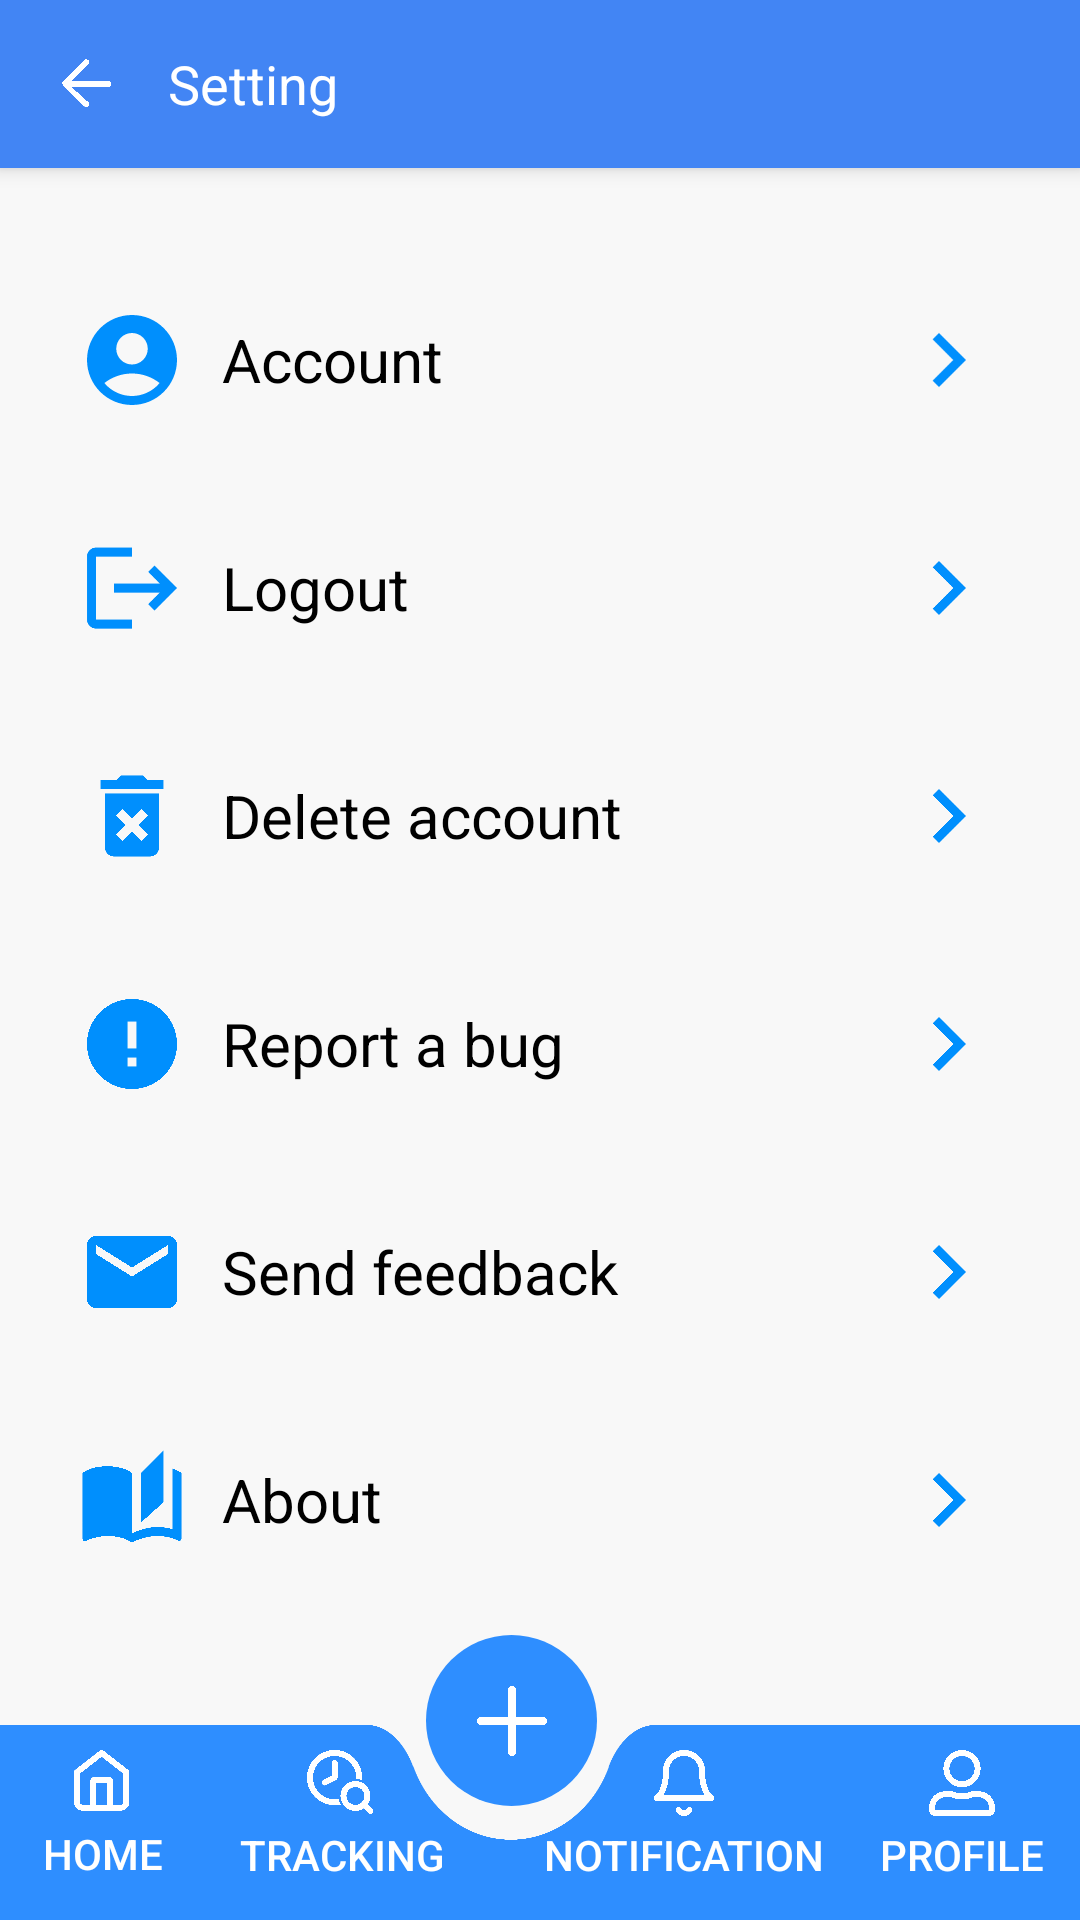

Here is an Android app screen rendered from its layout file. Give the layout XML and the strings, colors and styles it references.
<!-- AndroidManifest.xml: activity theme Theme.ONEBITMOBLIE -->
<!-- res/layout/activity_setting.xml -->
<LinearLayout xmlns:android="http://schemas.android.com/apk/res/android"
    xmlns:app="http://schemas.android.com/apk/res-auto"
    xmlns:tools="http://schemas.android.com/tools"
    android:layout_width="match_parent"
    android:layout_height="match_parent"
    android:background="#F8F8F8"
    android:orientation="vertical">
    

    
    <androidx.appcompat.widget.Toolbar
        android:layout_width="match_parent"
        android:layout_height="56dp"
        android:background="#4285F4"
        android:elevation="4dp">

        <LinearLayout
            android:layout_width="match_parent"
            android:layout_height="match_parent"
            android:gravity="center_vertical"
            android:orientation="horizontal">

            <ImageView
                android:layout_width="24dp"
                android:layout_height="24dp"
                android:layout_marginStart="16dp"
                android:onClick="goBack"
                android:src="@drawable/ic_back"
                app:tint="#FFFFFF" />

            <TextView
                android:layout_width="wrap_content"
                android:layout_height="wrap_content"
                android:layout_marginStart="16dp"
                android:text="Setting"
                android:textColor="#FFFFFF"
                android:textSize="18sp" />
        </LinearLayout>
    </androidx.appcompat.widget.Toolbar>

    
    <ScrollView
        android:layout_width="match_parent"
        android:layout_height="0dp"
        android:layout_weight="1"
        android:padding="16dp">

        <LinearLayout
            android:layout_width="match_parent"
            android:layout_height="wrap_content"
            android:layout_marginTop="20dp"
            android:orientation="vertical">

            
            <LinearLayout
                android:layout_width="match_parent"
                android:layout_height="wrap_content"
                android:layout_marginBottom="20dp"
                android:background="@drawable/rounded_edittext"
                android:gravity="center_vertical"
                android:orientation="horizontal"
                android:padding="10dp">

                <ImageView
                    android:layout_width="36dp"
                    android:layout_height="36dp"
                    android:layout_marginEnd="12dp"
                    android:src="@drawable/baseline_account_circle_24"
                    app:tint="#4285F4" />

                <TextView
                    android:layout_width="0dp"
                    android:layout_height="wrap_content"
                    android:layout_weight="1"
                    android:onClick="comeProfile"
                    android:text="Account"
                    android:textColor="#000000"
                    android:textSize="20sp"/>

                <ImageView
                    android:layout_width="36dp"
                    android:layout_height="36dp"
                    android:src="@drawable/baseline_chevron_right_24"
                    app:tint="#B0B0B0" />
            </LinearLayout>

            <LinearLayout
                android:layout_width="match_parent"
                android:layout_height="wrap_content"
                android:layout_marginBottom="20dp"
                android:background="@drawable/rounded_edittext"
                android:gravity="center_vertical"
                android:orientation="horizontal"
                android:padding="10dp"
                >

                <ImageView
                    android:layout_width="36dp"
                    android:layout_height="36dp"
                    android:layout_marginEnd="12dp"
                    android:src="@drawable/baseline_logout_24"
                    app:tint="#4285F4" />

                <TextView
                    android:id="@+id/logoutTextView"
                    android:layout_width="0dp"
                    android:layout_height="wrap_content"
                    android:layout_weight="1"
                    android:text="Logout"
                    android:textColor="#000000"
                    android:textSize="20sp"/>

                <ImageView
                    android:layout_width="36dp"
                    android:layout_height="36dp"
                    android:src="@drawable/baseline_chevron_right_24"
                    app:tint="#B0B0B0" />
            </LinearLayout>

            <LinearLayout
                android:layout_width="match_parent"
                android:layout_height="wrap_content"
                android:layout_marginBottom="20dp"
                android:background="@drawable/rounded_edittext"
                android:gravity="center_vertical"
                android:orientation="horizontal"
                android:padding="10dp">

                <ImageView
                    android:layout_width="36dp"
                    android:layout_height="36dp"
                    android:layout_marginEnd="12dp"
                    android:src="@drawable/baseline_delete_forever_24"
                    app:tint="#4285F4" />

                <TextView
                    android:id="@+id/deleteAccountTextView"
                    android:layout_width="0dp"
                    android:layout_height="wrap_content"
                    android:layout_weight="1"
                    android:text="Delete account"
                    android:textColor="#000000"
                    android:textSize="20sp" />

                <ImageView
                    android:layout_width="36dp"
                    android:layout_height="36dp"
                    android:src="@drawable/baseline_chevron_right_24"
                    app:tint="#B0B0B0" />
            </LinearLayout>

            <LinearLayout
                android:layout_width="match_parent"
                android:layout_height="wrap_content"
                android:layout_marginBottom="20dp"
                android:background="@drawable/rounded_edittext"
                android:gravity="center_vertical"
                android:orientation="horizontal"
                android:padding="10dp">

                <ImageView
                    android:layout_width="36dp"
                    android:layout_height="36dp"
                    android:layout_marginEnd="12dp"
                    android:src="@drawable/baseline_error_24"
                    app:tint="#4285F4" />

                <TextView
                    android:id="@+id/reportBugTextView"
                    android:layout_width="0dp"
                    android:layout_height="wrap_content"
                    android:layout_weight="1"
                    android:text="Report a bug"
                    android:textColor="#000000"
                    android:textSize="20sp" />

                <ImageView
                    android:layout_width="36dp"
                    android:layout_height="36dp"
                    android:src="@drawable/baseline_chevron_right_24"
                    app:tint="#B0B0B0" />
            </LinearLayout>

            <LinearLayout
                android:layout_width="match_parent"
                android:layout_height="wrap_content"
                android:layout_marginBottom="20dp"
                android:background="@drawable/rounded_edittext"
                android:gravity="center_vertical"
                android:orientation="horizontal"
                android:padding="10dp">

                <ImageView
                    android:layout_width="36dp"
                    android:layout_height="36dp"
                    android:layout_marginEnd="12dp"
                    android:src="@drawable/baseline_email_24"
                    app:tint="#4285F4" />

                <TextView
                    android:layout_width="0dp"
                    android:layout_height="wrap_content"
                    android:layout_weight="1"
                    android:text="Send feedback"
                    android:textColor="#000000"
                    android:textSize="20sp" />

                <ImageView
                    android:layout_width="36dp"
                    android:layout_height="36dp"
                    android:src="@drawable/baseline_chevron_right_24"
                    app:tint="#B0B0B0" />
            </LinearLayout>

            <LinearLayout
                android:layout_width="match_parent"
                android:layout_height="wrap_content"
                android:background="@drawable/rounded_edittext"
                android:gravity="center_vertical"
                android:orientation="horizontal"
                android:padding="10dp">

                <ImageView
                    android:layout_width="36dp"
                    android:layout_height="36dp"
                    android:layout_marginEnd="12dp"
                    android:src="@drawable/baseline_auto_stories_24"
                    app:tint="#4285F4" />

                <TextView
                    android:layout_width="0dp"
                    android:layout_height="wrap_content"
                    android:layout_weight="1"
                    android:text="About"
                    android:textColor="#000000"
                    android:textSize="20sp"
                    android:onClick="openAbout"/>

                <ImageView
                    android:layout_width="36dp"
                    android:layout_height="36dp"
                    android:src="@drawable/baseline_chevron_right_24"
                    app:tint="#B0B0B0" />
            </LinearLayout>
        </LinearLayout>
    </ScrollView>

    
    <include layout="@layout/footer" />

</LinearLayout>
<!-- res/layout/footer.xml (included above) -->
<?xml version="1.0" encoding="utf-8"?>
<androidx.constraintlayout.widget.ConstraintLayout xmlns:android="http://schemas.android.com/apk/res/android"
    android:layout_width="match_parent"
    android:layout_height="95dp"
    xmlns:app="http://schemas.android.com/apk/res-auto">
        <FrameLayout
            android:layout_width="match_parent"
            android:layout_height="65dp"
            android:background="@drawable/bgdnavigation"
            app:layout_constraintBottom_toBottomOf="parent"
            app:layout_constraintHorizontal_bias="0.0"
            app:layout_constraintLeft_toLeftOf="parent"
            app:layout_constraintRight_toRightOf="parent"
            app:layout_constraintTop_toTopOf="parent"
            app:layout_constraintVertical_bias="1">

            <Button
                android:id="@+id/btnHome"
                android:layout_width="wrap_content"
                android:layout_height="wrap_content"
                android:layout_gravity="center|start"
                android:layout_marginLeft="-10dp"
                android:background="@null"
                android:drawableTop="@drawable/home"
                android:text="Home"
                android:textColor="@color/white"
                android:onClick="goToHome"/>

            
            <Button
                android:id="@+id/btnTracking"
                android:layout_width="wrap_content"
                android:layout_height="wrap_content"
                android:layout_gravity="center|start"
                android:layout_marginLeft="70dp"
                android:background="@null"
                android:drawableTop="@drawable/tracking"
                android:text="Tracking"
                android:textColor="@color/white" />

            <Button
                android:id="@+id/btnNotification"
                android:layout_width="wrap_content"
                android:layout_height="wrap_content"
                android:layout_gravity="center|end"
                android:layout_marginRight="85dp"
                android:background="@null"
                android:drawableTop="@drawable/notification"
                android:text="Notification"
                android:textColor="@color/white"
                android:onClick="goToNotification"/>

            <Button
                android:id="@+id/btnProfile"
                android:layout_width="wrap_content"
                android:layout_height="wrap_content"
                android:layout_gravity="center|end"
                android:layout_marginRight="-5dp"
                android:background="@null"
                android:drawableTop="@drawable/profile"
                android:text="Profile"
                android:textColor="@color/white"
                android:onClick="goToProfile"/>
        </FrameLayout>


    <ImageButton
        android:id="@+id/btnFAQ"
        android:layout_width="57dp"
        android:layout_height="57dp"
        app:layout_constraintBottom_toBottomOf="parent"
        app:layout_constraintHorizontal_bias="0.469"
        app:layout_constraintLeft_toLeftOf="parent"
        app:layout_constraintRight_toRightOf="parent"
        app:layout_constraintTop_toTopOf="parent"
        android:src="@drawable/unionfooter"
        android:scaleType="centerInside"
        android:background="@drawable/round_faq"
        app:layout_constraintVertical_bias="0"></ImageButton>



</androidx.constraintlayout.widget.ConstraintLayout>
<!-- resources referenced by this layout -->
<resources>
  <color name="white">#FFFFFFFF</color>
  <!-- drawable baseline_chevron_right_24 (drawable) -->
  <vector xmlns:android="http://schemas.android.com/apk/res/android" android:height="24dp" android:tint="#008FFD" android:viewportHeight="24" android:viewportWidth="24" android:width="24dp">
        
      <path android:fillColor="@android:color/white" android:pathData="M10,6L8.59,7.41 13.17,12l-4.58,4.59L10,18l6,-6z"/>
      
  </vector>
  <!-- drawable baseline_delete_forever_24 (drawable) -->
  <vector xmlns:android="http://schemas.android.com/apk/res/android" android:height="24dp" android:tint="#008FFD" android:viewportHeight="24" android:viewportWidth="24" android:width="24dp">
        
      <path android:fillColor="@android:color/white" android:pathData="M6,19c0,1.1 0.9,2 2,2h8c1.1,0 2,-0.9 2,-2L18,7L6,7v12zM8.46,11.88l1.41,-1.41L12,12.59l2.12,-2.12 1.41,1.41L13.41,14l2.12,2.12 -1.41,1.41L12,15.41l-2.12,2.12 -1.41,-1.41L10.59,14l-2.13,-2.12zM15.5,4l-1,-1h-5l-1,1L5,4v2h14L19,4z"/>
      
  </vector>
  <!-- drawable baseline_email_24 (drawable) -->
  <vector xmlns:android="http://schemas.android.com/apk/res/android" android:height="24dp" android:tint="#008FFD" android:viewportHeight="24" android:viewportWidth="24" android:width="24dp">
        
      <path android:fillColor="@android:color/white" android:pathData="M20,4L4,4c-1.1,0 -1.99,0.9 -1.99,2L2,18c0,1.1 0.9,2 2,2h16c1.1,0 2,-0.9 2,-2L22,6c0,-1.1 -0.9,-2 -2,-2zM20,8l-8,5 -8,-5L4,6l8,5 8,-5v2z"/>
      
  </vector>
  <!-- drawable baseline_error_24 (drawable) -->
  <vector xmlns:android="http://schemas.android.com/apk/res/android" android:height="24dp" android:tint="#008FFD" android:viewportHeight="24" android:viewportWidth="24" android:width="24dp">
        
      <path android:fillColor="@android:color/white" android:pathData="M12,2C6.48,2 2,6.48 2,12s4.48,10 10,10 10,-4.48 10,-10S17.52,2 12,2zM13,17h-2v-2h2v2zM13,13h-2L11,7h2v6z"/>
      
  </vector>
  <!-- drawable baseline_logout_24 (drawable) -->
  <vector xmlns:android="http://schemas.android.com/apk/res/android" android:autoMirrored="true" android:height="24dp" android:tint="#008FFD" android:viewportHeight="24" android:viewportWidth="24" android:width="24dp">
        
      <path android:fillColor="@android:color/white" android:pathData="M17,7l-1.41,1.41L18.17,11H8v2h10.17l-2.58,2.58L17,17l5,-5zM4,5h8V3H4c-1.1,0 -2,0.9 -2,2v14c0,1.1 0.9,2 2,2h8v-2H4V5z"/>
      
  </vector>
  <!-- drawable bgdnavigation (drawable) -->
  <vector xmlns:android="http://schemas.android.com/apk/res/android"
      android:width="412dp"
      android:height="68dp"
      android:viewportWidth="412"
      android:viewportHeight="68">
    <path
        android:pathData="M195,40C211.92,40 226.38,29.5 232.23,14.65C235.27,6.95 241.72,0 250,0H446C454.28,0 461,6.72 461,15V53C461,61.28 454.28,68 446,68H-34C-42.28,68 -49,61.28 -49,53V15C-49,6.72 -42.28,0 -34,0H140C148.28,0 154.73,6.95 157.77,14.65C163.62,29.5 178.08,40 195,40Z"
        android:fillColor="#2E8EFF"
        android:fillType="evenOdd"/>
  </vector>
  <!-- drawable ic_back (drawable) -->
  <vector xmlns:android="http://schemas.android.com/apk/res/android"
      android:width="24dp"
      android:height="24dp"
      android:viewportWidth="24"
      android:viewportHeight="24">
      <path
          android:fillColor="#FFFFFF"
          android:pathData="M20,11H7.83l5.59,-5.59c0.37,-0.37 0.37,-0.99 0,-1.36c-0.37,-0.37 -0.99,-0.37 -1.36,0l-7,7c-0.37,0.37 -0.37,0.99 0,1.36l7,7c0.37,0.37 0.99,0.37 1.36,0c0.37,-0.37 0.37,-0.99 0,-1.36L7.83,13H20c0.55,0 1,-0.45 1,-1c0,-0.55 -0.45,-1 -1,-1z" />
  </vector>
  <!-- drawable round_faq (drawable) -->
  <?xml version="1.0" encoding="utf-8"?>
  <shape xmlns:android="http://schemas.android.com/apk/res/android"
      android:shape="oval"
      >
      <solid android:color="#2E8EFF"></solid>
      <size android:width="80dp" android:height="80dp"></size>
  
  
  </shape>
  <style name="Theme.ONEBITMOBLIE" parent="android:Theme.Material.Light.NoActionBar">
      </style>
</resources>
